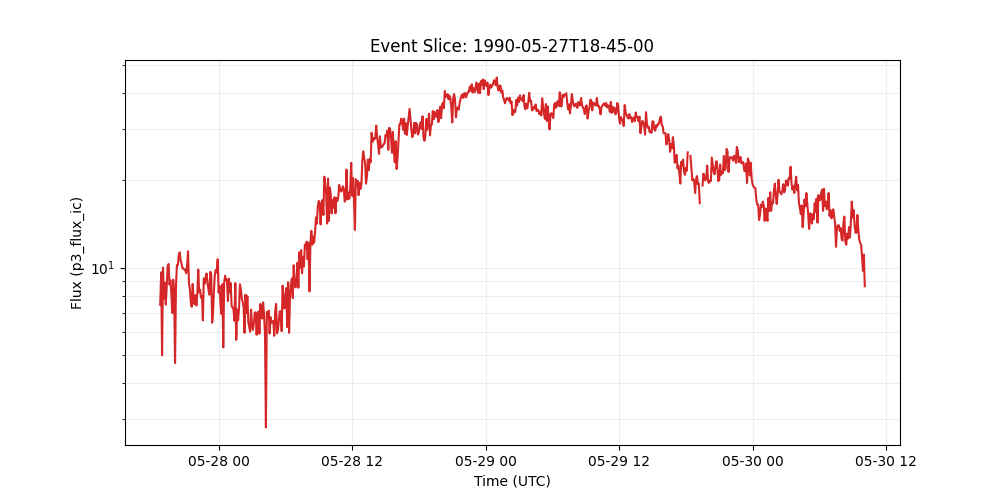

Source data for this figure (header and first rows):
time_tag, p3_flux_ic
1990-05-27 18:45:00, 7.45
1990-05-27 18:50:00, 9.64
1990-05-27 18:55:00, 4.99
1990-05-27 19:00:00, 10.0
1990-05-27 19:05:00, 7.82
1990-05-27 19:10:00, 8.87
1990-05-27 19:15:00, 7.46
1990-05-27 19:20:00, 8.59
1990-05-27 19:25:00, 10.1
1990-05-27 19:30:00, 10.3
1990-05-27 19:35:00, 8.75
1990-05-27 19:40:00, 9.04
1990-05-27 19:45:00, 8.13
1990-05-27 19:50:00, 6.98
1990-05-27 19:55:00, 9.1
1990-05-27 20:00:00, 8.17
1990-05-27 20:05:00, 4.69
1990-05-27 20:10:00, 8.65
1990-05-27 20:15:00, 10.2
1990-05-27 20:20:00, 10.2
1990-05-27 20:25:00, 11.0
1990-05-27 20:30:00, 11.3
1990-05-27 20:35:00, 10.6
1990-05-27 20:40:00, 10.3
1990-05-27 20:45:00, 9.95
1990-05-27 20:50:00, 9.93
1990-05-27 20:55:00, 9.84
1990-05-27 21:00:00, 9.84
1990-05-27 21:05:00, 9.57
1990-05-27 21:10:00, 10.2
1990-05-27 21:15:00, 11.4
1990-05-27 21:20:00, 8.81
1990-05-27 21:25:00, 8.45
1990-05-27 21:30:00, 7.59
1990-05-27 21:35:00, 7.33
1990-05-27 21:40:00, 8.79
1990-05-27 21:45:00, 7.83
1990-05-27 21:50:00, 7.48
1990-05-27 21:55:00, 8.04
1990-05-27 22:00:00, 7.41
1990-05-27 22:05:00, 8.13
1990-05-27 22:10:00, 9.86
1990-05-27 22:15:00, 8.22
1990-05-27 22:20:00, 8.39
1990-05-27 22:25:00, 7.87
1990-05-27 22:30:00, 8.0
1990-05-27 22:35:00, 6.58
1990-05-27 22:40:00, 9.18
1990-05-27 22:45:00, 8.81
1990-05-27 22:50:00, 9.25
1990-05-27 22:55:00, 9.55
1990-05-27 23:00:00, 8.87
1990-05-27 23:05:00, 8.43
1990-05-27 23:10:00, 8.07
1990-05-27 23:15:00, 9.68
1990-05-27 23:20:00, 9.48
1990-05-27 23:25:00, 6.46
1990-05-27 23:30:00, 7.05
1990-05-27 23:35:00, 8.39
1990-05-27 23:40:00, 9.53
... 701 more rows
